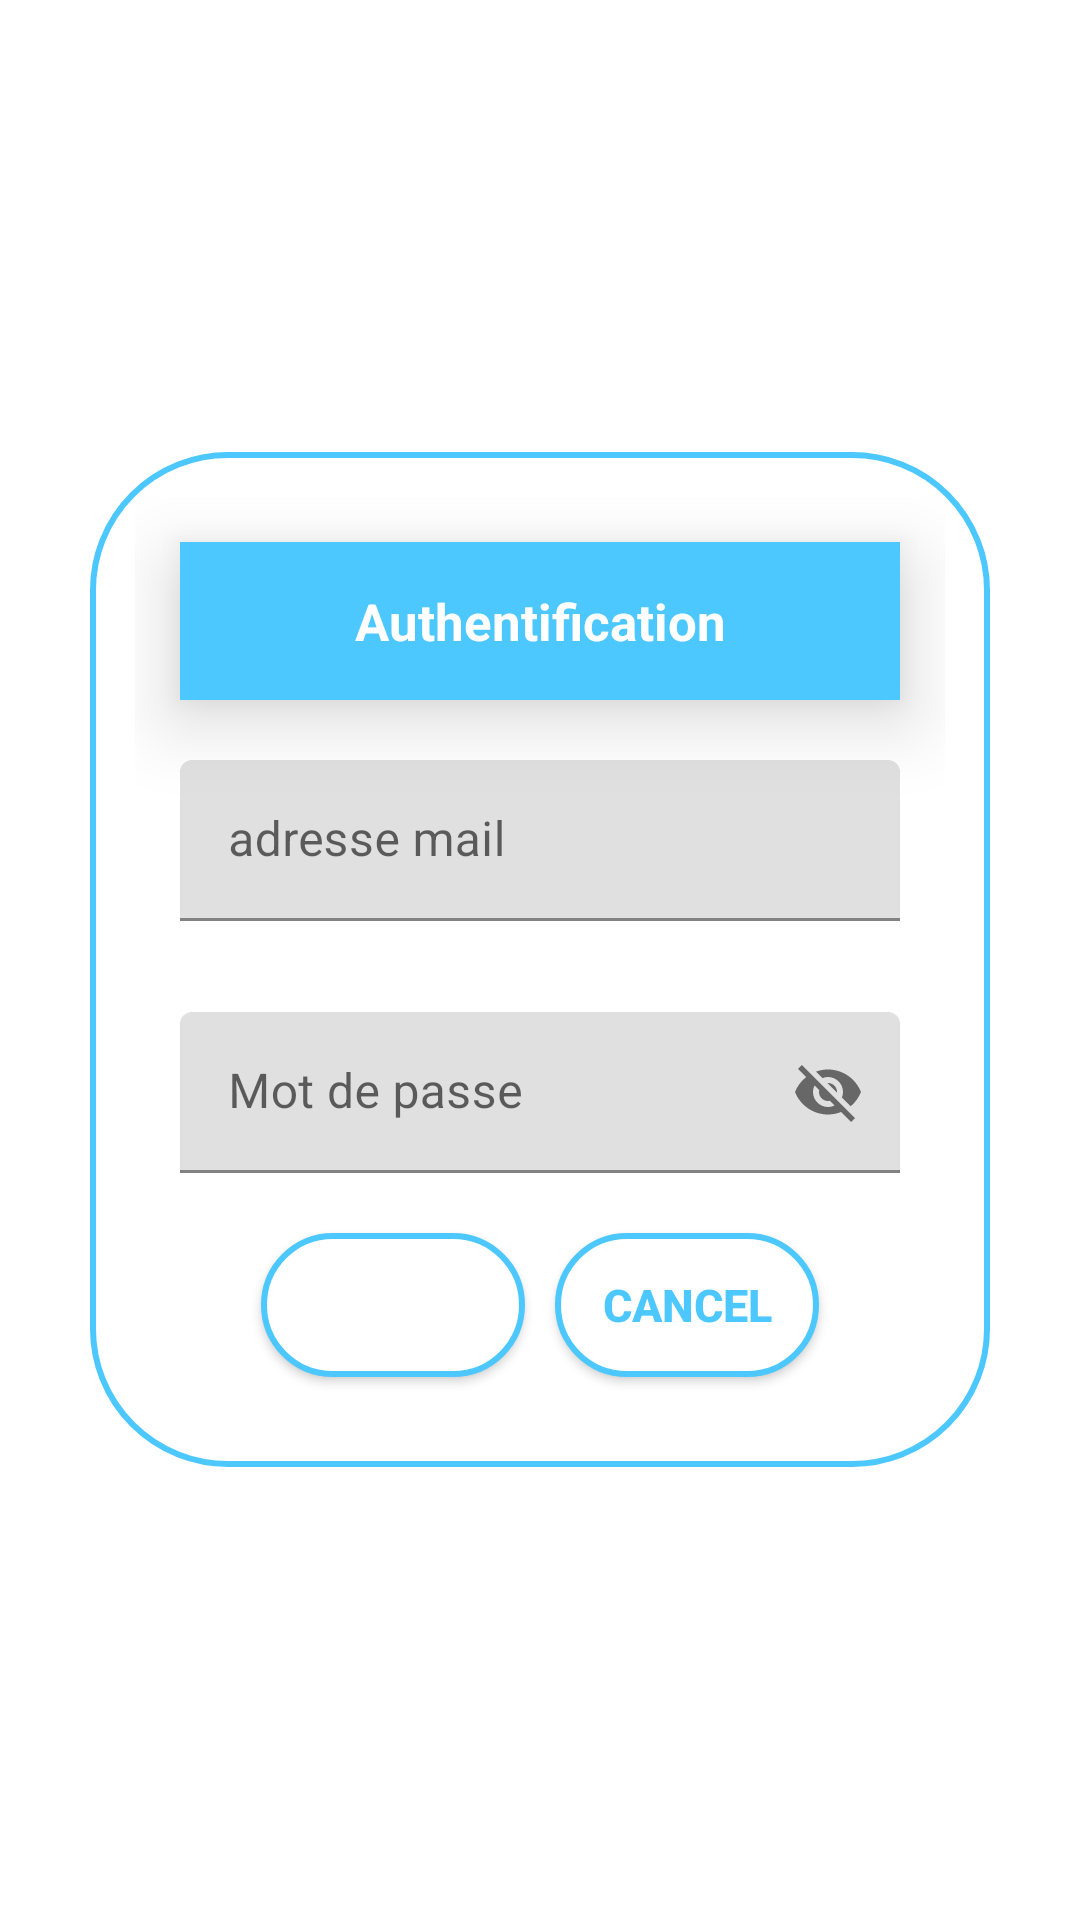

Reconstruct the res/layout file that produces this screen, plus the resources it refers to.
<!-- AndroidManifest.xml: application theme Theme.VisioAPSy -->
<!-- res/layout/fragment_login.xml -->
<?xml version="1.0" encoding="utf-8"?>
<LinearLayout xmlns:android="http://schemas.android.com/apk/res/android"
    xmlns:app="http://schemas.android.com/apk/res-auto"
    xmlns:tools="http://schemas.android.com/tools"
    android:id="@+id/login"
    android:layout_width="match_parent"
    android:layout_height="match_parent"
    android:background="@drawable/login_back1"
    android:gravity="center"
    android:orientation="vertical"
    tools:context=".LoginFragment">

    <LinearLayout
        android:layout_width="match_parent"
        android:layout_height="wrap_content"
        android:gravity="center"
        android:orientation="vertical"
        android:padding="15dp"
        android:layout_margin="30dp"
        android:background="@drawable/login_shape">

        <TextView
            android:text="Authentification"
            android:textColor="@color/White"
            android:textSize="17sp"
            android:textStyle="bold"
            android:background="@color/purple_500"
            android:elevation="15dp"
            android:gravity="center"
            tools:targetApi="LOLLIPOP"
            android:layout_margin="15dp"
            android:padding="15dp"
            android:layout_width="match_parent"
            android:layout_height="wrap_content"/>


        <com.google.android.material.textfield.TextInputLayout
            android:layout_width="match_parent"
            android:layout_height="match_parent"
            android:hint="adresse mail"
            style="@style/Widget.MaterialComponents.TextInputLayout.FilledBox.Dense"
            android:layout_marginLeft="15dp"
            android:layout_marginRight="15dp"
            android:layout_marginTop="5dp"
            android:layout_marginBottom="5dp"
            app:errorEnabled="true">

            <com.google.android.material.textfield.TextInputEditText
                android:layout_width="match_parent"
                android:layout_height="wrap_content"
                android:inputType="textEmailAddress"
                android:id="@+id/edMail"
                android:ems="10"
                android:maxLines="1"/>
        </com.google.android.material.textfield.TextInputLayout>

        <com.google.android.material.textfield.TextInputLayout
            android:layout_width="match_parent"
            android:layout_height="match_parent"
            android:hint="Mot de passe"
            style="@style/Widget.MaterialComponents.TextInputLayout.FilledBox.Dense"
            android:layout_marginLeft="15dp"
            android:layout_marginRight="15dp"
            android:layout_marginTop="5dp"
            android:layout_marginBottom="5dp"
            app:endIconMode="password_toggle">

            <com.google.android.material.textfield.TextInputEditText
                android:layout_width="match_parent"
                android:layout_height="wrap_content"
                android:id="@+id/pass"
                android:ems="10"
                android:maxLines="1" />
        </com.google.android.material.textfield.TextInputLayout>
        <LinearLayout
            android:layout_width="match_parent"
            android:layout_height="wrap_content"
            android:orientation="horizontal"
            android:gravity="center"
            android:padding="10dp">
            <Button
                android:id="@+id/loginBtn"
                android:text="login"
                android:textStyle="bold"
                android:textSize="15sp"
                android:layout_margin="5dp"
                android:textColor="@color/White"
                android:background="@drawable/login_shape"
                android:layout_width="wrap_content"
                android:layout_height="wrap_content"/>
            <Button
                android:id="@+id/cancel"
                android:text="cancel"
                android:textStyle="bold"
                android:textSize="15sp"
                android:layout_margin="5dp"
                android:textColor="@color/purple_500"
                android:background="@drawable/login_shape"
                app:backgroundTint="@null"
                android:layout_width="wrap_content"
                android:layout_height="wrap_content"/>

        </LinearLayout>

    </LinearLayout>

</LinearLayout>
<!-- resources referenced by this layout -->
<resources>
  <color name="White">#FFFFFF</color>
  <color name="purple_500">#4DC8FF</color>
  <!-- drawable login_shape (drawable) -->
  <?xml version="1.0" encoding="utf-8"?>
  <shape
      android:shape="rectangle"
      xmlns:android="http://schemas.android.com/apk/res/android">
      <corners android:radius="45dp"/>
      <solid android:color="@color/White"/>
      <stroke android:width="2dp" android:color="@color/purple_500"/>
  
  </shape>
  <style name="Theme.VisioAPSy" parent="Theme.MaterialComponents.DayNight.DarkActionBar">
          
          <item name="colorPrimary">@color/DarkCyan</item>
          <item name="colorPrimaryVariant">@color/DarkCyan</item>
          <item name="colorOnPrimary">@color/White</item>
          
          <item name="colorSecondary">@color/Cyan</item>
          <item name="colorSecondaryVariant">@color/Cyan</item>
          <item name="colorOnSecondary">@color/Black</item>
          
          <item name="android:statusBarColor" tools:targetApi="l">?attr/colorPrimaryVariant</item>
          
      </style>
  <color name="DarkCyan">#008B8B</color>
  <color name="Cyan">#00FFFF</color>
  <color name="Black">#000000</color>
</resources>
